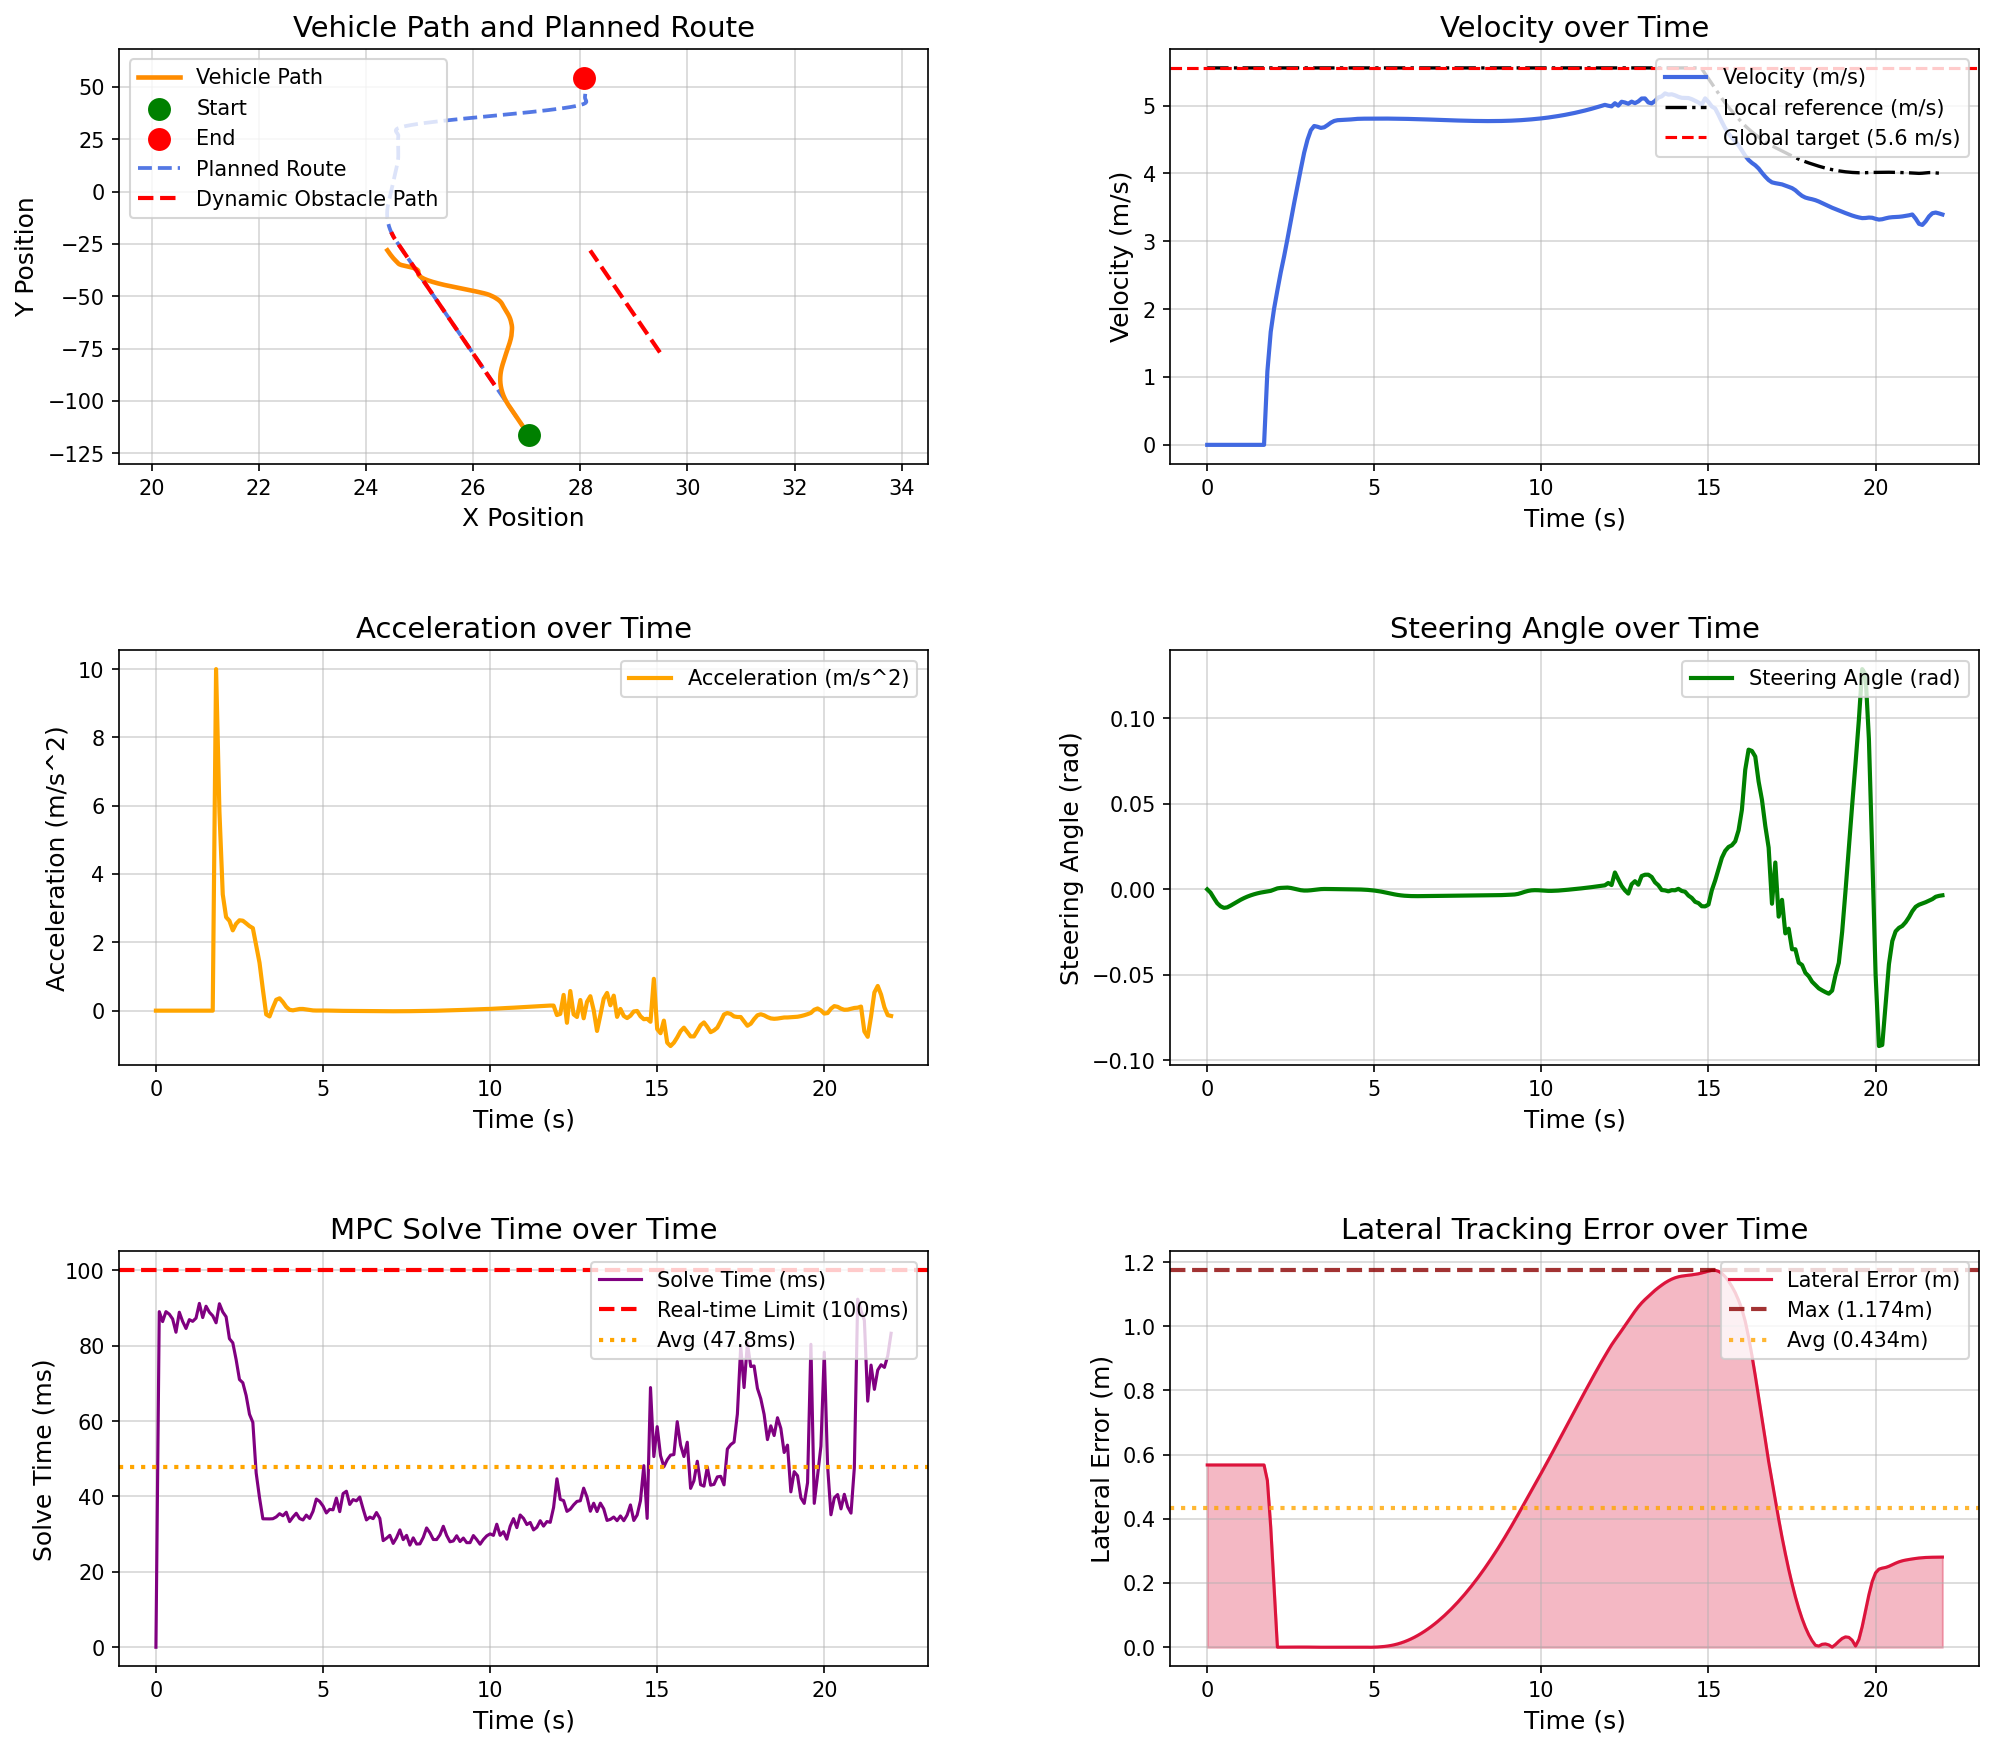

The file beside this chart, header and first rows:
场景, step, time, x, y, yaw, speed, ac, steer, solve_time, lat_error, min_obstacle_dist, 
opportunistic_lane_change_blocked_town05, 0, 0.000000, 27.04, -116.3, 91.53, 0.000000, 0.000000, 0.000000, 0.000000, 0.5679, , 
opportunistic_lane_change_blocked_town05, 1, 0.1, 27.04, -116.3, 91.53, 0.000000, 0.000000, -0.001919, 89.03, 0.5679, 15.08, 
opportunistic_lane_change_blocked_town05, 2, 0.2, 27.04, -116.3, 91.53, 0.000000, 0.000000, -0.005101, 86.4, 0.5679, 14.05, 
opportunistic_lane_change_blocked_town05, 3, 0.3, 27.04, -116.3, 91.53, 0.000000, -0.000000, -0.008113, 89.03, 0.5679, 13.35, 
opportunistic_lane_change_blocked_town05, 4, 0.4, 27.04, -116.3, 91.53, 0.000000, 0.000000, -0.009932, 88.36, 0.5679, 13.98, 
opportunistic_lane_change_blocked_town05, 5, 0.5, 27.04, -116.3, 91.53, 0.000000, -0.000000, -0.01081, 87.09, 0.5679, 13.81, 
opportunistic_lane_change_blocked_town05, 6, 0.6, 27.04, -116.3, 91.53, 0.000000, 0.000000, -0.01051, 83.57, 0.5679, 14.13, 
opportunistic_lane_change_blocked_town05, 7, 0.7, 27.04, -116.3, 91.53, 0.000000, -0.000000, -0.009497, 88.88, 0.5679, 14.9, 
opportunistic_lane_change_blocked_town05, 8, 0.8, 27.04, -116.3, 91.53, 0.000000, 0.000000, -0.008372, 86.43, 0.5679, 14.77, 
opportunistic_lane_change_blocked_town05, 9, 0.9, 27.04, -116.3, 91.53, 0.000000, -0.000000, -0.007190, 84.57, 0.5679, 15.12, 
opportunistic_lane_change_blocked_town05, 10, 1, 27.04, -116.3, 91.53, 0.000000, 0.000000, -0.006092, 86.91, 0.5679, 15.45, 
opportunistic_lane_change_blocked_town05, 11, 1.1, 27.04, -116.3, 91.53, 0.000000, 0.000000, -0.005108, 86.46, 0.5679, 15.78, 
opportunistic_lane_change_blocked_town05, 12, 1.2, 27.04, -116.3, 91.53, 0.000000, -0.000000, -0.004247, 87.32, 0.5679, 16.11, 
opportunistic_lane_change_blocked_town05, 13, 1.3, 27.04, -116.3, 91.53, 0.000000, 0.000000, -0.003503, 91.23, 0.5679, 16.45, 
opportunistic_lane_change_blocked_town05, 14, 1.4, 27.04, -116.3, 91.53, 0.000000, -0.000000, -0.002869, 87.47, 0.5679, 16.78, 
opportunistic_lane_change_blocked_town05, 15, 1.5, 27.04, -116.3, 91.53, 0.000000, 0.000000, -0.002331, 90.47, 0.5679, 17.12, 
opportunistic_lane_change_blocked_town05, 16, 1.6, 27.04, -116.3, 91.53, 0.000000, -0.000000, -0.001880, 88.87, 0.5679, 17.45, 
opportunistic_lane_change_blocked_town05, 17, 1.7, 27.04, -116.3, 91.53, 0.000000, -0.000000, -0.001514, 87.93, 0.5679, 17.48, 
opportunistic_lane_change_blocked_town05, 18, 1.8, 27.04, -116.2, 91.53, 1.082, 10, -0.001203, 86.08, 0.5194, 18.14, 
opportunistic_lane_change_blocked_town05, 19, 1.9, 27.04, -116.1, 91.52, 1.666, 5.834, -0.000874, 91.14, 0.3744, 18.55, 
opportunistic_lane_change_blocked_town05, 20, 2, 27.03, -115.9, 91.49, 2.006, 3.403, -0.000120, 88.96, 0.1897, 18.42, 
opportunistic_lane_change_blocked_town05, 21, 2.1, 27.03, -115.7, 91.49, 2.28, 2.739, 0.000590, 87.67, 0.000248, 18.4, 
opportunistic_lane_change_blocked_town05, 22, 2.2, 27.02, -115.5, 91.5, 2.543, 2.63, 0.000853, 81.86, 0.000259, 18.38, 
opportunistic_lane_change_blocked_town05, 23, 2.3, 27.01, -115.2, 91.51, 2.778, 2.352, 0.000927, 80.78, 0.000222, 18.36, 
opportunistic_lane_change_blocked_town05, 24, 2.4, 27.01, -114.9, 91.53, 3.033, 2.544, 0.001049, 76.31, 0.000138, 18.32, 
opportunistic_lane_change_blocked_town05, 25, 2.5, 27, -114.6, 91.55, 3.297, 2.647, 0.000821, 71.02, 0.000117, 18.29, 
opportunistic_lane_change_blocked_town05, 26, 2.6, 26.99, -114.2, 91.56, 3.561, 2.634, 0.000398, 70.18, 0.000387, 18.24, 
opportunistic_lane_change_blocked_town05, 27, 2.7, 26.98, -113.9, 91.56, 3.816, 2.557, 0.000004, 66.78, 0.000598, 18.18, 
opportunistic_lane_change_blocked_town05, 28, 2.8, 26.97, -113.5, 91.56, 4.064, 2.475, -0.000479, 61.82, 0.000693, 18.09, 
opportunistic_lane_change_blocked_town05, 29, 2.9, 26.95, -113, 91.55, 4.306, 2.417, -0.000689, 59.65, 0.000662, 17.99, 
opportunistic_lane_change_blocked_town05, 30, 3, 26.94, -112.6, 91.54, 4.497, 1.915, -0.000676, 46.21, 0.000549, 17.88, 
opportunistic_lane_change_blocked_town05, 31, 3.1, 26.93, -112.2, 91.53, 4.637, 1.402, -0.000526, 39.66, 0.000355, 17.76, 
opportunistic_lane_change_blocked_town05, 32, 3.2, 26.92, -111.7, 91.52, 4.7, 0.6237, -0.000266, 34.07, 0.000189, 17.63, 
opportunistic_lane_change_blocked_town05, 33, 3.3, 26.91, -111.2, 91.52, 4.689, -0.1093, -0.000065, 34.07, 0.000018, 17.49, 
opportunistic_lane_change_blocked_town05, 34, 3.4, 26.89, -110.7, 91.52, 4.672, -0.1692, 0.000148, 34.05, 0.000067, 17.35, 
opportunistic_lane_change_blocked_town05, 35, 3.5, 26.88, -110.3, 91.52, 4.681, 0.08789, 0.000222, 34.1, 0.000093, 17.22, 
opportunistic_lane_change_blocked_town05, 36, 3.6, 26.87, -109.8, 91.53, 4.713, 0.3199, 0.000220, 34.57, 0.000080, 17.09, 
opportunistic_lane_change_blocked_town05, 37, 3.7, 26.86, -109.3, 91.53, 4.749, 0.3618, 0.000187, 35.42, 0.000054, 16.95, 
opportunistic_lane_change_blocked_town05, 38, 3.8, 26.84, -108.9, 91.53, 4.774, 0.2521, 0.000149, 34.88, 0.000016, 16.81, 
opportunistic_lane_change_blocked_town05, 39, 3.9, 26.83, -108.4, 91.53, 4.785, 0.111, 0.000113, 35.82, 0.000027, 16.66, 
opportunistic_lane_change_blocked_town05, 40, 4, 26.82, -107.9, 91.54, 4.788, 0.02537, 0.000082, 33.33, 0.000073, 16.52, 
opportunistic_lane_change_blocked_town05, 41, 4.1, 26.81, -107.4, 91.54, 4.789, 0.009420, 0.000057, 34.54, 0.000129, 16.37, 
opportunistic_lane_change_blocked_town05, 42, 4.2, 26.79, -106.9, 91.54, 4.792, 0.03003, 0.000036, 35.55, 0.000185, 16.23, 
opportunistic_lane_change_blocked_town05, 43, 4.3, 26.78, -106.5, 91.54, 4.797, 0.04936, 0.000016, 34.15, 0.000232, 16.08, 
opportunistic_lane_change_blocked_town05, 44, 4.4, 26.77, -106, 91.54, 4.801, 0.04989, -0.000006, 33.76, 0.000266, 15.94, 
opportunistic_lane_change_blocked_town05, 45, 4.5, 26.75, -105.5, 91.54, 4.805, 0.03545, -0.000038, 35.06, 0.000292, 15.79, 
opportunistic_lane_change_blocked_town05, 46, 4.6, 26.74, -105, 91.54, 4.807, 0.0182, -0.000091, 34.17, 0.000298, 15.65, 
opportunistic_lane_change_blocked_town05, 47, 4.7, 26.73, -104.5, 91.53, 4.808, 0.007089, -0.000176, 36.04, 0.000268, 15.5, 
opportunistic_lane_change_blocked_town05, 48, 4.8, 26.72, -104.1, 91.53, 4.808, 0.003569, -0.000299, 39.31, 0.000175, 15.35, 
opportunistic_lane_change_blocked_town05, 49, 4.9, 26.7, -103.6, 91.52, 4.808, 0.004172, -0.000467, 38.68, 0.000006, 15.21, 
opportunistic_lane_change_blocked_town05, 50, 5, 26.69, -103.1, 91.51, 4.809, 0.004857, -0.000684, 37.46, 0.000316, 15.06, 
opportunistic_lane_change_blocked_town05, 51, 5.1, 26.68, -102.6, 91.5, 4.809, 0.003755, -0.000957, 35.62, 0.000796, 14.91, 
opportunistic_lane_change_blocked_town05, 52, 5.2, 26.67, -102.1, 91.48, 4.809, 0.001187, -0.001287, 36.58, 0.001504, 14.77, 
opportunistic_lane_change_blocked_town05, 53, 5.3, 26.65, -101.7, 91.46, 4.809, -0.001600, -0.001670, 36.46, 0.002500, 14.62, 
opportunistic_lane_change_blocked_town05, 54, 5.4, 26.64, -101.2, 91.43, 4.809, -0.003745, -0.002090, 39.58, 0.003840, 14.47, 
opportunistic_lane_change_blocked_town05, 55, 5.5, 26.63, -100.7, 91.4, 4.808, -0.005087, -0.002515, 35.97, 0.005585, 14.33, 
opportunistic_lane_change_blocked_town05, 56, 5.6, 26.62, -100.2, 91.35, 4.808, -0.005997, -0.002910, 40.76, 0.007776, 14.18, 
opportunistic_lane_change_blocked_town05, 57, 5.7, 26.61, -99.74, 91.31, 4.807, -0.006940, -0.003249, 41.39, 0.01044, 14.04, 
opportunistic_lane_change_blocked_town05, 58, 5.8, 26.6, -99.26, 91.26, 4.806, -0.008014, -0.003519, 37.88, 0.01361, 13.89, 
opportunistic_lane_change_blocked_town05, 59, 5.9, 26.59, -98.78, 91.2, 4.805, -0.009215, -0.003716, 39.17, 0.01727, 13.75, 
... 161 more rows
